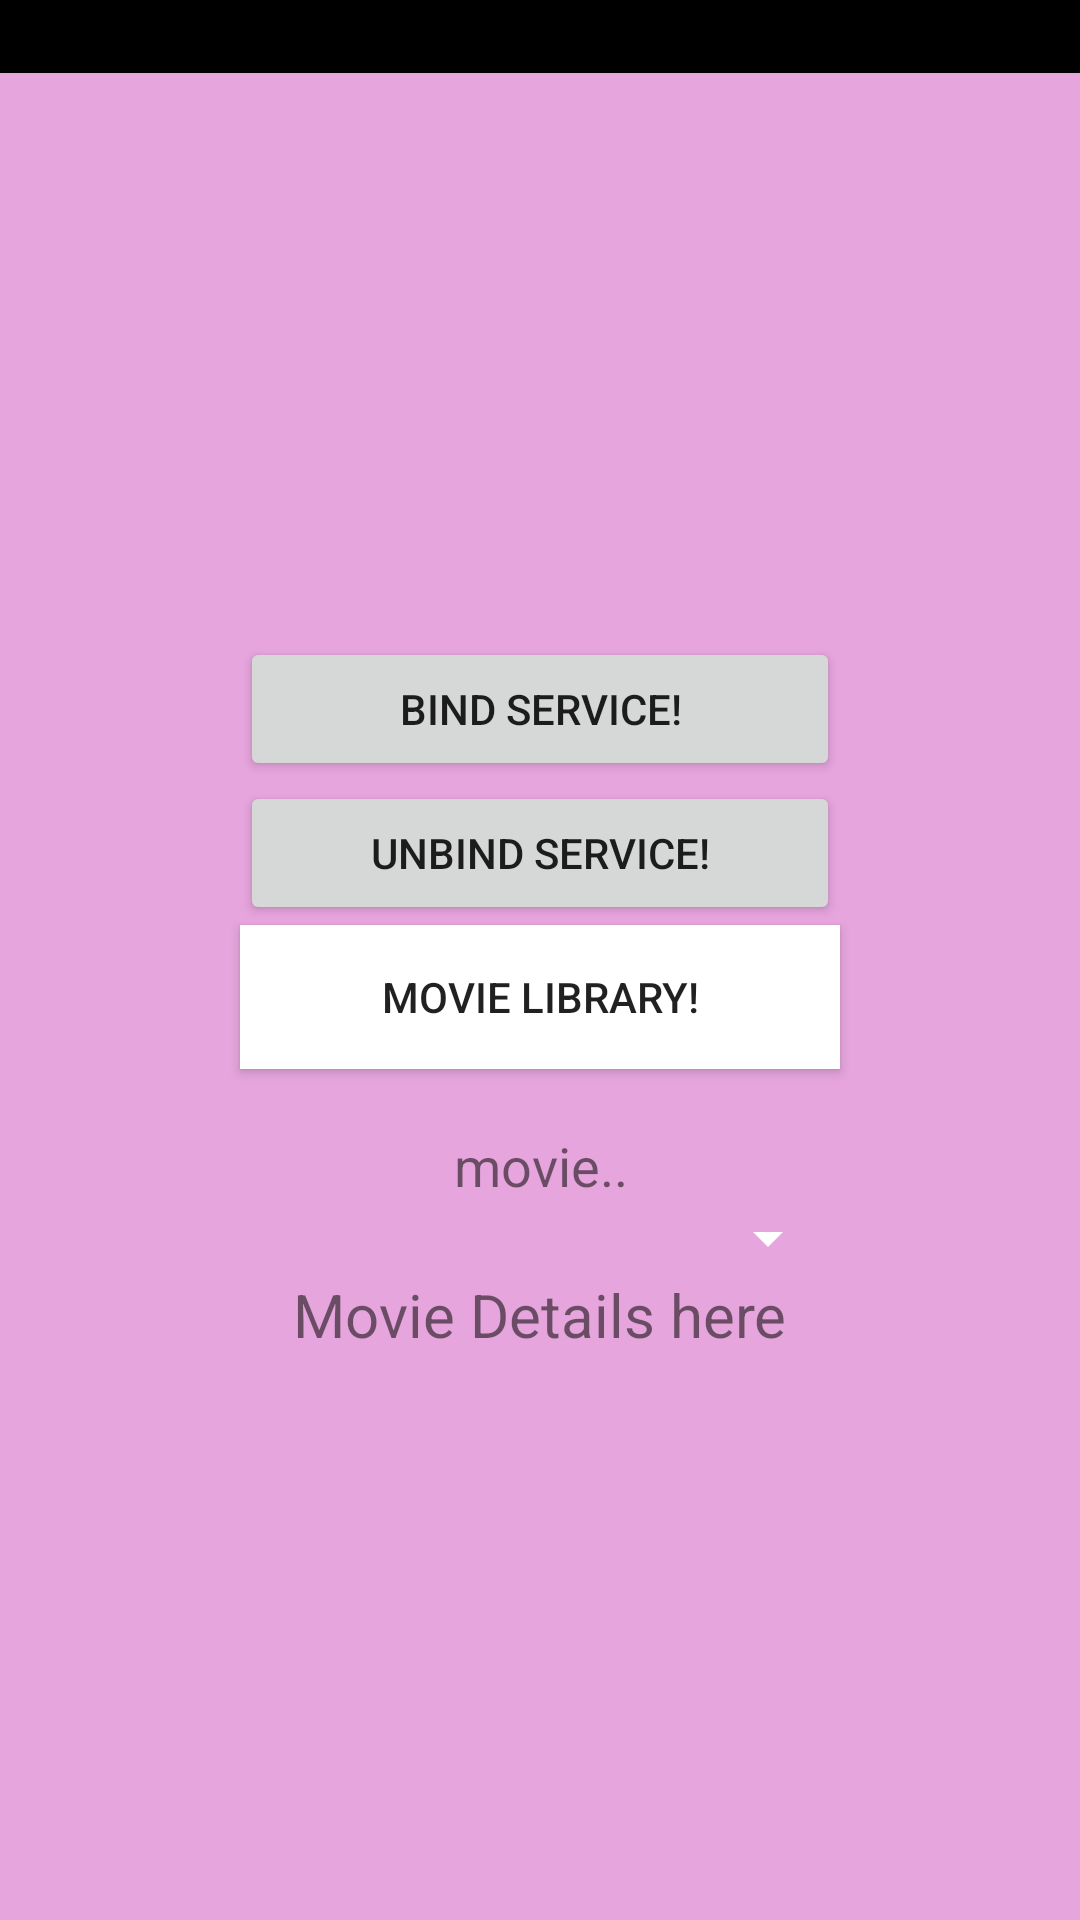

Reconstruct the res/layout file that produces this screen, plus the resources it refers to.
<!-- AndroidManifest.xml: application theme Theme.movieClient -->
<!-- res/layout/activity_main.xml -->
<?xml version="1.0" encoding="utf-8"?>
<LinearLayout xmlns:android="http://schemas.android.com/apk/res/android"
    xmlns:app="http://schemas.android.com/apk/res-auto"
    xmlns:tools="http://schemas.android.com/tools"
    android:layout_width="match_parent"
    android:layout_height="match_parent"
    android:background="#E6A5DD"
    android:orientation="vertical"
    tools:context=".MainActivity">

    <LinearLayout
        android:layout_width="match_parent"
        android:layout_height="0dp"
        android:layout_weight="1"
        android:background="@color/black"
        android:gravity="center">

        <TextView
            android:id="@+id/status"
            android:layout_width="wrap_content"
            android:layout_height="wrap_content"
            android:text="Hello World!"
            android:textColor="@color/black" />
    </LinearLayout>

    <LinearLayout
        android:layout_width="match_parent"
        android:layout_height="0dp"
        android:layout_weight="25"
        android:gravity="center"
        android:orientation="vertical">

        <Button
            android:id="@+id/bind"
            android:layout_width="200dp"
            android:layout_height="wrap_content"
            android:onClick="bindButtonOnClick"
            android:text="Bind Service!" />


        <Button
            android:id="@+id/unbind"
            android:layout_width="200dp"
            android:layout_height="wrap_content"
            android:onClick="unbindButtonOnClick"
            android:text="Unbind Service!" />

        <Button
            android:id="@+id/show_movie"
            android:layout_width="200dp"
            android:layout_height="wrap_content"
            android:onClick="showmovieOnClick"
            android:text="movie Library!"
            android:background="@android:color/white"/>

        <TextView
            android:id="@+id/nowPlaying"
            android:layout_width="200dp"
            android:layout_height="wrap_content"
            android:gravity="center"
            android:paddingTop="20dp"
            android:text="movie.."
            android:textSize="18sp" />

        <Spinner
            android:id="@+id/planets_spinner"
            android:layout_width="200dp"
            android:layout_height="wrap_content"
            android:backgroundTint="@color/white"
            android:contentDescription="movie List" />

        <TextView
            android:id="@+id/myAwesomeTextView"
            android:layout_width="wrap_content"
            android:layout_height="wrap_content"
            android:layout_alignParentTop="true"
            android:text="Movie Details here"
            android:textSize="20sp" />

        <ListView
            android:id="@+id/listview"
            android:layout_width="wrap_content"
            android:layout_height="wrap_content"

            />

    </LinearLayout>
</LinearLayout>
<!-- resources referenced by this layout -->
<resources>
  <style name="Theme.movieClient" parent="Theme.MaterialComponents.DayNight.DarkActionBar">
          
          <item name="colorPrimary">@color/purple_500</item>
          <item name="colorPrimaryVariant">@color/purple_700</item>
          <item name="colorOnPrimary">@color/black</item>
          
          <item name="colorSecondary">@color/teal_200</item>
          <item name="colorSecondaryVariant">@color/teal_700</item>
          <item name="colorOnSecondary">@color/black</item>
          
          <item name="android:statusBarColor" tools:targetApi="l">?attr/colorPrimaryVariant</item>
          
      </style>
  <!-- not gathered from this repository: default colours our renderer supplied (Android Studio template values) -->
  <color name="purple_500">#FF6200EE</color>
  <color name="purple_700">#FF3700B3</color>
  <color name="teal_200">#FF03DAC5</color>
  <color name="teal_700">#FF018786</color>
  <color name="black">#FF000000</color>
  <color name="white">#FFFFFFFF</color>
</resources>
